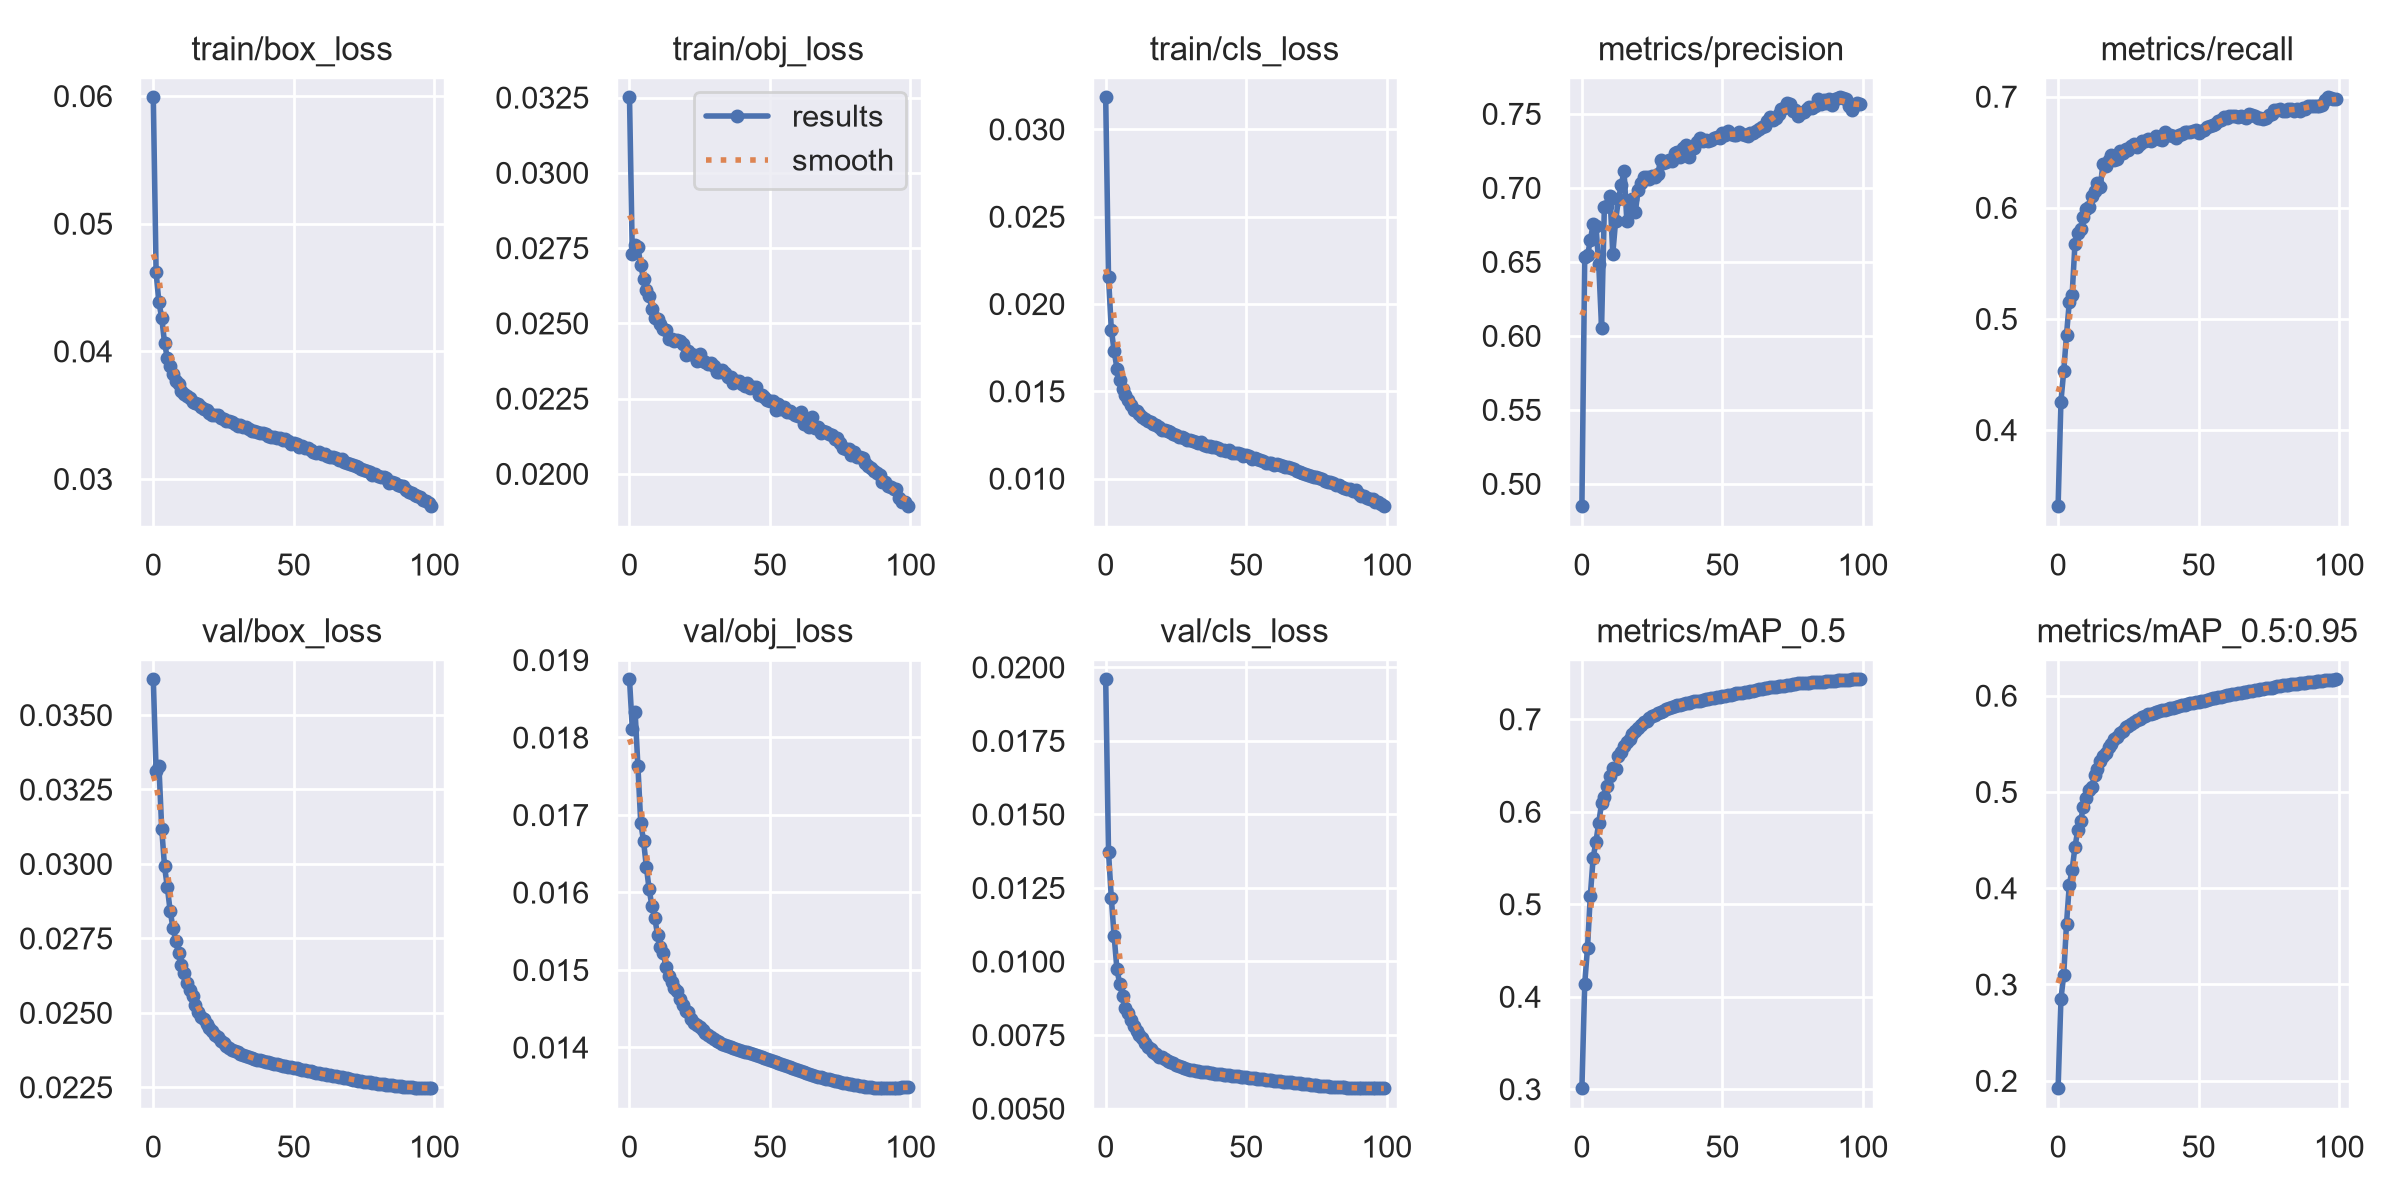

The data file committed next to this chart (first rows):
epoch, train/box_loss, train/obj_loss, train/cls_loss, metrics/precision, metrics/recall, metrics/mAP_0.5, metrics/mAP_0.5:0.95, val/box_loss, val/obj_loss, val/cls_loss, x/lr0, x/lr1, x/lr2
0, 0.05989, 0.0325, 0.03183, 0.4847, 0.3312, 0.3008, 0.192, 0.0362, 0.01875, 0.01959, 0.07002, 0.003331, 0.003331
1, 0.04619, 0.02729, 0.02155, 0.6533, 0.4256, 0.4137, 0.2847, 0.03313, 0.01811, 0.01372, 0.03996, 0.006605, 0.006605
2, 0.04383, 0.0276, 0.01853, 0.6543, 0.4527, 0.453, 0.3099, 0.0333, 0.01833, 0.01217, 0.00984, 0.009818, 0.009818
3, 0.04263, 0.02753, 0.01733, 0.6645, 0.4859, 0.5093, 0.3633, 0.03118, 0.01763, 0.01087, 0.00973, 0.00973, 0.00973
4, 0.04067, 0.02694, 0.0163, 0.6755, 0.5156, 0.5499, 0.4037, 0.02992, 0.0169, 0.009737, 0.00973, 0.00973, 0.00973
5, 0.03945, 0.02647, 0.01565, 0.6744, 0.5218, 0.5675, 0.4191, 0.02921, 0.01667, 0.009232, 0.00964, 0.00964, 0.00964
6, 0.03882, 0.02612, 0.01513, 0.6484, 0.5674, 0.5881, 0.4427, 0.02843, 0.01633, 0.008831, 0.00955, 0.00955, 0.00955
7, 0.03821, 0.02589, 0.01478, 0.6056, 0.5773, 0.609, 0.4601, 0.02785, 0.01604, 0.008425, 0.00946, 0.00946, 0.00946
8, 0.0377, 0.02549, 0.01448, 0.6873, 0.5813, 0.6163, 0.4701, 0.02742, 0.01582, 0.008233, 0.00937, 0.00937, 0.00937
9, 0.03747, 0.02518, 0.01424, 0.688, 0.5917, 0.6282, 0.4839, 0.027, 0.01567, 0.008026, 0.00928, 0.00928, 0.00928
10, 0.03688, 0.02513, 0.01395, 0.6942, 0.5988, 0.6391, 0.4939, 0.02659, 0.01545, 0.007809, 0.00919, 0.00919, 0.00919
11, 0.03667, 0.02498, 0.01388, 0.6554, 0.6005, 0.6472, 0.5018, 0.02635, 0.0153, 0.007634, 0.0091, 0.0091, 0.0091
12, 0.03652, 0.02482, 0.01372, 0.6776, 0.6105, 0.6461, 0.5047, 0.02601, 0.01522, 0.007509, 0.00901, 0.00901, 0.00901
13, 0.03631, 0.02479, 0.01355, 0.6923, 0.6153, 0.6598, 0.5179, 0.02576, 0.01503, 0.007397, 0.00892, 0.00892, 0.00892
14, 0.03605, 0.02448, 0.01342, 0.7017, 0.6225, 0.6645, 0.5237, 0.02555, 0.01492, 0.007217, 0.00883, 0.00883, 0.00883
15, 0.03593, 0.02448, 0.01328, 0.7115, 0.6189, 0.6709, 0.5317, 0.02526, 0.01484, 0.007093, 0.00874, 0.00874, 0.00874
16, 0.03588, 0.02442, 0.01321, 0.6776, 0.6397, 0.6759, 0.5374, 0.02503, 0.01477, 0.007018, 0.00865, 0.00865, 0.00865
17, 0.0356, 0.02446, 0.0131, 0.6905, 0.6379, 0.6783, 0.5409, 0.02486, 0.01472, 0.006915, 0.00856, 0.00856, 0.00856
18, 0.03551, 0.0244, 0.01308, 0.6923, 0.6431, 0.6837, 0.5464, 0.02478, 0.01462, 0.006843, 0.00847, 0.00847, 0.00847
19, 0.03536, 0.0243, 0.01296, 0.6833, 0.6471, 0.6872, 0.5503, 0.02463, 0.01454, 0.006769, 0.00838, 0.00838, 0.00838
20, 0.03515, 0.02395, 0.01278, 0.6984, 0.6431, 0.6909, 0.5548, 0.02449, 0.01448, 0.006746, 0.00829, 0.00829, 0.00829
21, 0.03499, 0.02407, 0.01276, 0.7033, 0.6438, 0.6933, 0.5575, 0.02438, 0.01446, 0.006699, 0.0082, 0.0082, 0.0082
22, 0.035, 0.02399, 0.01273, 0.7073, 0.6508, 0.6964, 0.5612, 0.02425, 0.01436, 0.006625, 0.00811, 0.00811, 0.00811
23, 0.03503, 0.02395, 0.01265, 0.7075, 0.6497, 0.6979, 0.5632, 0.02417, 0.01432, 0.006588, 0.00802, 0.00802, 0.00802
24, 0.03475, 0.02375, 0.01255, 0.7062, 0.6531, 0.7017, 0.5671, 0.02405, 0.01429, 0.006536, 0.00793, 0.00793, 0.00793
25, 0.03472, 0.02397, 0.01251, 0.7083, 0.6517, 0.7029, 0.5685, 0.02397, 0.01426, 0.006492, 0.00784, 0.00784, 0.00784
26, 0.03452, 0.02373, 0.01241, 0.7071, 0.6552, 0.7048, 0.5707, 0.02389, 0.01423, 0.006441, 0.00775, 0.00775, 0.00775
27, 0.03452, 0.02372, 0.01235, 0.7092, 0.6574, 0.7067, 0.5729, 0.02381, 0.01418, 0.006404, 0.00766, 0.00766, 0.00766
28, 0.03443, 0.02365, 0.01233, 0.7185, 0.6546, 0.708, 0.5744, 0.02376, 0.01416, 0.006372, 0.00757, 0.00757, 0.00757
29, 0.03431, 0.02369, 0.01223, 0.7168, 0.6573, 0.7089, 0.5755, 0.02372, 0.01413, 0.006347, 0.00748, 0.00748, 0.00748
30, 0.03415, 0.0236, 0.01221, 0.7174, 0.66, 0.7107, 0.5777, 0.02367, 0.01411, 0.00632, 0.00739, 0.00739, 0.00739
31, 0.03419, 0.0234, 0.01215, 0.7191, 0.66, 0.712, 0.579, 0.02363, 0.01409, 0.006301, 0.0073, 0.0073, 0.0073
32, 0.03409, 0.02338, 0.01209, 0.7181, 0.662, 0.7131, 0.5806, 0.0236, 0.01407, 0.006284, 0.00721, 0.00721, 0.00721
33, 0.03405, 0.02346, 0.01206, 0.7238, 0.6604, 0.7143, 0.5813, 0.02355, 0.01405, 0.006267, 0.00712, 0.00712, 0.00712
34, 0.03394, 0.02335, 0.01209, 0.7242, 0.6615, 0.7151, 0.5822, 0.02352, 0.01403, 0.006252, 0.00703, 0.00703, 0.00703
35, 0.03376, 0.0232, 0.0119, 0.7205, 0.6642, 0.7157, 0.5833, 0.02348, 0.01402, 0.006241, 0.00694, 0.00694, 0.00694
36, 0.03373, 0.02323, 0.01187, 0.7268, 0.6616, 0.7166, 0.5842, 0.02345, 0.01401, 0.006229, 0.00685, 0.00685, 0.00685
37, 0.0337, 0.02303, 0.01185, 0.7286, 0.6613, 0.7171, 0.5848, 0.02343, 0.01399, 0.006217, 0.00676, 0.00676, 0.00676
38, 0.03358, 0.02309, 0.0118, 0.7208, 0.6682, 0.7178, 0.5854, 0.0234, 0.01398, 0.006204, 0.00667, 0.00667, 0.00667
39, 0.03359, 0.02307, 0.01182, 0.726, 0.6656, 0.7187, 0.5862, 0.02338, 0.01397, 0.006191, 0.00658, 0.00658, 0.00658
40, 0.03349, 0.02297, 0.01177, 0.727, 0.6656, 0.7191, 0.5869, 0.02336, 0.01396, 0.006178, 0.00649, 0.00649, 0.00649
41, 0.03334, 0.02291, 0.01163, 0.7308, 0.6648, 0.7198, 0.5876, 0.02334, 0.01395, 0.006164, 0.0064, 0.0064, 0.0064
42, 0.03329, 0.023, 0.01161, 0.7333, 0.6626, 0.7202, 0.588, 0.02331, 0.01394, 0.006152, 0.00631, 0.00631, 0.00631
43, 0.03327, 0.02286, 0.0116, 0.7316, 0.6651, 0.7208, 0.5888, 0.02329, 0.01393, 0.006137, 0.00622, 0.00622, 0.00622
44, 0.0332, 0.0229, 0.01161, 0.7325, 0.6662, 0.7216, 0.5898, 0.02327, 0.01392, 0.006125, 0.00613, 0.00613, 0.00613
45, 0.0332, 0.02287, 0.01147, 0.7317, 0.6682, 0.7223, 0.5905, 0.02325, 0.0139, 0.006114, 0.00604, 0.00604, 0.00604
46, 0.03308, 0.02262, 0.01145, 0.7324, 0.6677, 0.7227, 0.5913, 0.02323, 0.01389, 0.006101, 0.00595, 0.00595, 0.00595
47, 0.03309, 0.02262, 0.01149, 0.7337, 0.6685, 0.7232, 0.5918, 0.02321, 0.01388, 0.00609, 0.00586, 0.00586, 0.00586
48, 0.03294, 0.02256, 0.01138, 0.7346, 0.6691, 0.7238, 0.5925, 0.02319, 0.01387, 0.00608, 0.00577, 0.00577, 0.00577
49, 0.03274, 0.02246, 0.01128, 0.7335, 0.6702, 0.7243, 0.593, 0.02317, 0.01385, 0.00607, 0.00568, 0.00568, 0.00568
50, 0.03282, 0.02243, 0.01133, 0.7373, 0.6677, 0.7247, 0.5934, 0.02315, 0.01384, 0.00606, 0.00559, 0.00559, 0.00559
51, 0.03274, 0.02243, 0.01132, 0.7356, 0.6692, 0.7249, 0.594, 0.02313, 0.01383, 0.006048, 0.0055, 0.0055, 0.0055
52, 0.03248, 0.02212, 0.0111, 0.7387, 0.6697, 0.7258, 0.5945, 0.02311, 0.01381, 0.006037, 0.00541, 0.00541, 0.00541
53, 0.03261, 0.02231, 0.01115, 0.7361, 0.6727, 0.7264, 0.5951, 0.02309, 0.0138, 0.006024, 0.00532, 0.00532, 0.00532
54, 0.03243, 0.02216, 0.01111, 0.7354, 0.6734, 0.7272, 0.5965, 0.02307, 0.01378, 0.006013, 0.00523, 0.00523, 0.00523
55, 0.03243, 0.02222, 0.01106, 0.736, 0.6744, 0.7279, 0.5971, 0.02305, 0.01377, 0.006002, 0.00514, 0.00514, 0.00514
56, 0.03229, 0.02207, 0.01099, 0.7377, 0.6754, 0.7285, 0.5975, 0.02303, 0.01375, 0.00599, 0.00505, 0.00505, 0.00505
57, 0.03209, 0.0221, 0.01087, 0.7362, 0.6777, 0.7288, 0.5981, 0.02301, 0.01374, 0.005979, 0.00496, 0.00496, 0.00496
58, 0.03207, 0.02202, 0.0109, 0.7356, 0.6786, 0.7293, 0.5987, 0.02299, 0.01373, 0.005966, 0.00487, 0.00487, 0.00487
59, 0.03213, 0.02196, 0.01092, 0.7349, 0.6816, 0.7299, 0.5995, 0.02297, 0.01372, 0.005954, 0.00478, 0.00478, 0.00478
... 40 more rows
